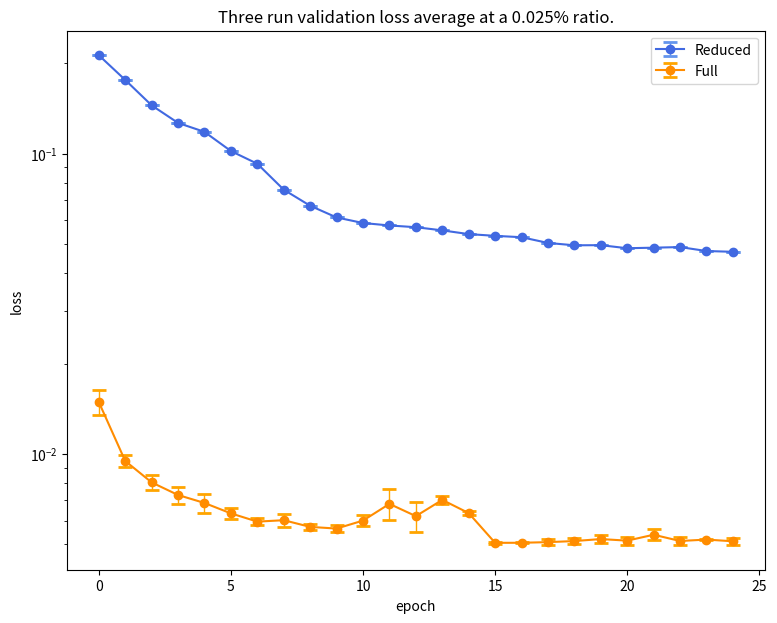
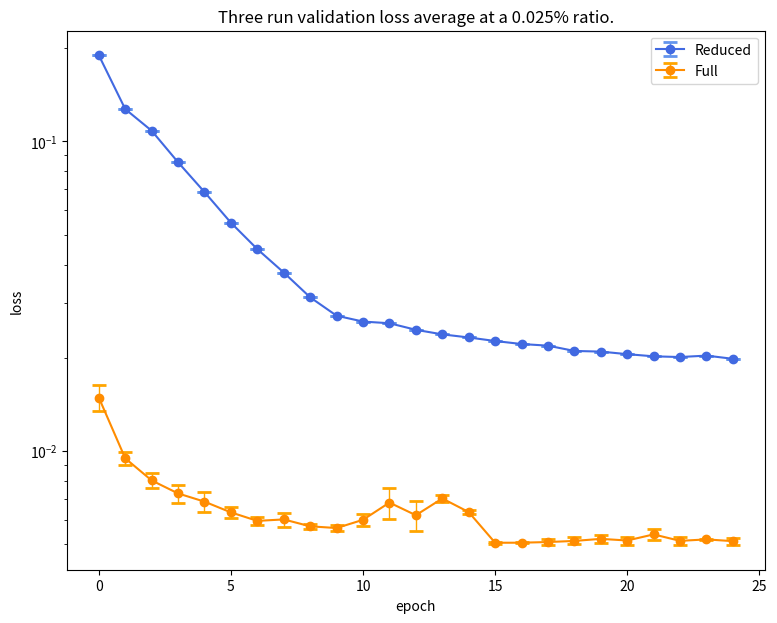
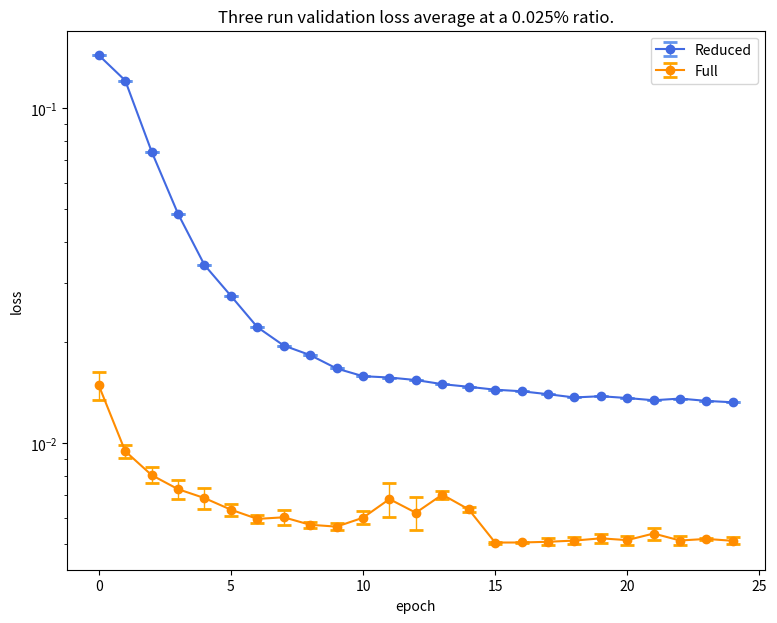
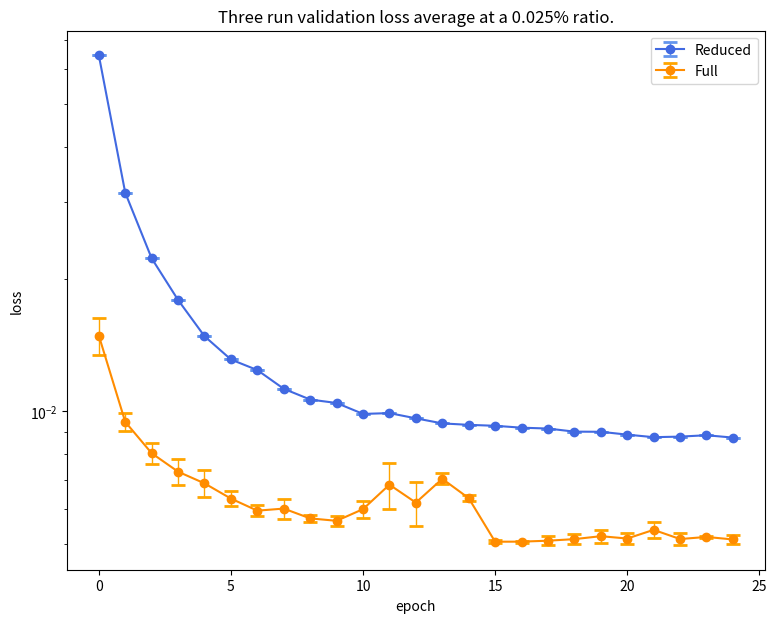
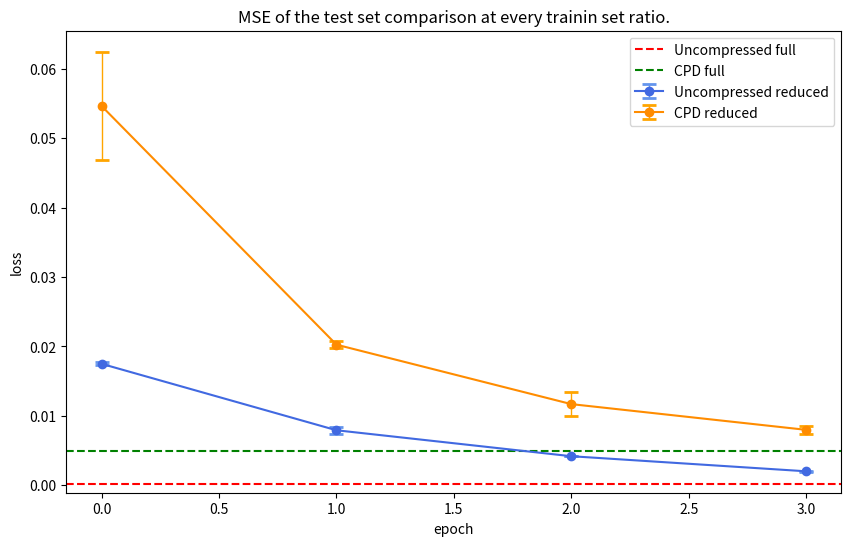
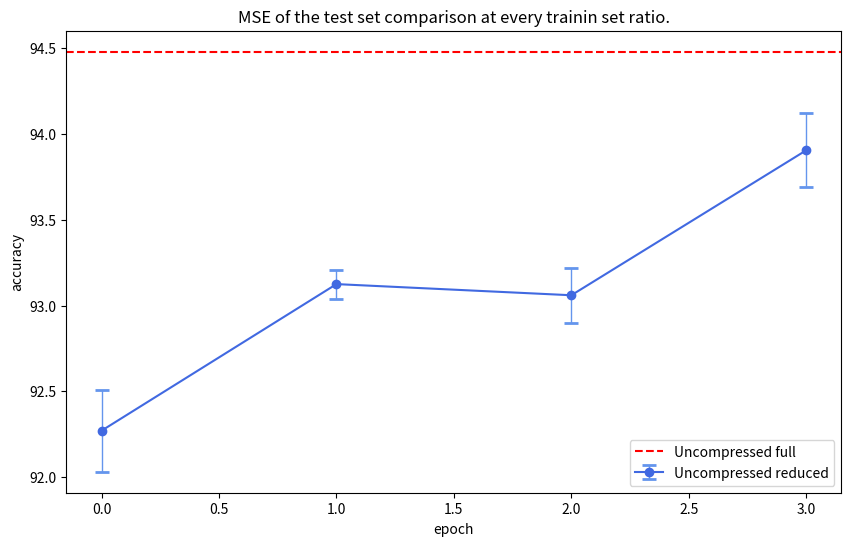
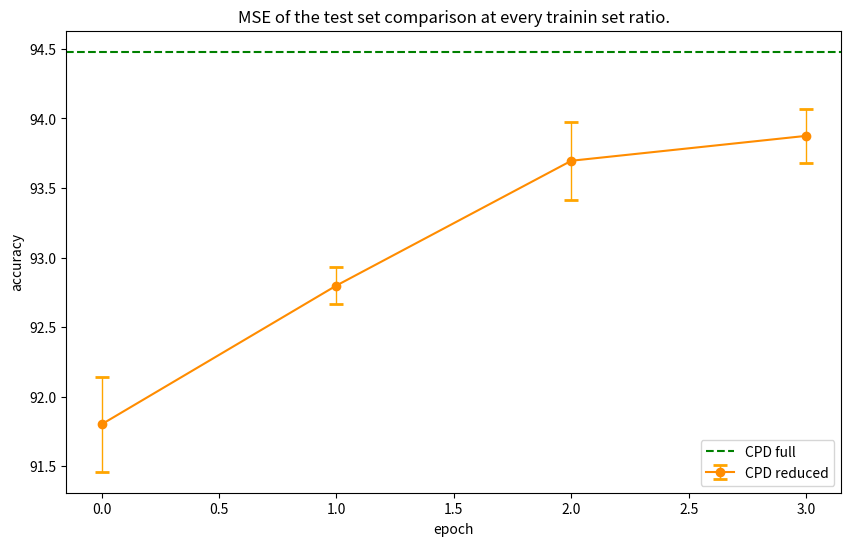

Generate these figures, in order, with matplotlib:
import matplotlib.pyplot as plt
import numpy as np

def plot_compression_cp():
    R = [5, 10, 15, 20, 25]
    num_params = [6290, 11235, 16180, 21125, 26070]
    full_params = 2881921
    a = [full_params/i for i in num_params]
    plt.plot(R, a)
    plt.title('parameter compression ratio per rank (cp)')
    plt.xlabel('ranks')
    plt.ylabel('compression ratios')
    plt.xticks(R)
    plt.show()

def plot_accs_cp():
    R_LIST = [5, 10, 15, 35, 50, 75, 100, 125, 150]#, 25, 35, 50, 75, 100, 125, 150, 200]
    num_params = [45000, 79000, 1.14e5, 1.48e5, 1.82e5, 2.52e5, 3.55e5, 5.28e5, 7.01e5, 8.73e5]
    full_params = 9411649
    accuracies = [94.28, 94.21, 94.35, 94.35, 94.4, 94.4, 94.48, 94.46, 94.45, 94.43]

    c_ratios = [np.round(full_params / i,1) for i in num_params]
    ticks = list(reversed(c_ratios))
    a = np.arange(len(c_ratios))
    fig, ax = plt.subplots(1, 1,figsize=(10,6))
    # ax.figure() 
    ax.plot(a, accuracies, 'o-', label='Accuracies')  
    ax.set_xlabel('Compression ratio')
    ax.set_ylabel('Accuracies')
    ax.tick_params('y')
    ax.set_ylim(93.5, 95.5) 

    ax.axhline(94.48, color='red', linestyle='-', label='uncompressed')
    ax.set_title('Accuracies at various compression ratios')
    # plt.xticks(c_ratios)
    # ax.set_xlim([205, 1])
    ax.set_xticks(a)
    ax.set_xticklabels(c_ratios)

    ax.legend() 
    plt.show()

def plot_compression_tucker():
    R = [5, 10, 15, 20, 25]
    num_params = [8626, 20621, 37566, 54845, 74300]
    full_params = 2881921
    a = [full_params/i for i in num_params]
    plt.plot(R, a)
    plt.title('parameter compression ratio per rank (tucker)')
    plt.xlabel('ranks')
    plt.ylabel('compression ratios')
    plt.xticks(R)
    plt.show()


def plot_accs_tucker():
    R = [15, 20, 25]
    # num_params = [6290, 11235, 16180, 21125, 26070]
    # full_params = 2881921
    accuracies = [0.895795, 0.903269, 0.902985]
    
    # Calculate compression ratios
    # a = [full_params / i for i in num_params]

    
    plt.plot(R, accuracies, 'o-', label='Accuracies')  # 'r-' is for red solid line
    plt.xlabel('rank')
    plt.ylabel('Accuracies')
    plt.tick_params('y')
    plt.ylim(0.85, 1.0)  # Set the range of the accuracy axis
    
    # Add horizontal lines for literature and 250 epochs benchmarks
    # plt.axhline(0.9439, color='gray', linestyle='-', label='Literature (0.9439)')
    plt.axhline(0.896515, color='red', linestyle='-', label='uncompressed')
    plt.title('CP accuracies with 50 MAE epoch and 25 CLASSIFIER epochs')
    plt.xticks(R)
    plt.legend() 
    plt.show()


def classifier_adam_vs_sgd():
    epoch_adam = np.arange(14)
    epoch_sgd = np.arange(20)

    adam_train_loss_list = [
    0.5779353, 0.1946356, 0.1225612, 0.0946694, 0.0799573,
    0.0701714, 0.0627757, 0.0576435, 0.0539650, 0.0498278,
    0.0477157, 0.0439790, 0.0415124, 0.0389845
    ]
    adam_val_loss_list = [
    1.3850335, 1.1258610, 0.9338873, 0.7984684, 0.6788499,
    0.7822869, 0.8170707, 0.8465877, 0.8286164, 0.9640266,
    0.8102707, 0.8555469, 0.8640891, 0.8114818
    ]
    sgd_val_loss_list = [
    1.8872204, 1.6689397, 1.6294034, 1.4174828, 1.3488336,
    1.3591400, 1.3538532, 1.6205519, 1.2042281, 1.1175311,
    1.0546582, 1.0380862, 1.0226835, 1.0744919, 1.0292719,
    1.0530600, 0.9721900, 0.9735496, 1.0213716, 0.9780238
    ]
    sgd_train_loss_list = [
    1.0305209, 0.7625475, 0.6436381, 0.5631530, 0.5000646,
    0.4512779, 0.4124015, 0.3801628, 0.3540864, 0.3323303,
    0.3133786, 0.2974768, 0.2824948, 0.2718632, 0.2639334,
    0.2542969, 0.2463553, 0.2412917, 0.2379314, 0.2346631 
    ]


    plt.plot(epoch_adam, adam_train_loss_list, label='adam train')
    plt.plot(epoch_adam, adam_val_loss_list, label='adam val')
    plt.plot(epoch_sgd, sgd_val_loss_list, label='sgd train')
    plt.plot(epoch_sgd, sgd_train_loss_list, label='sgd val')
    plt.title('sgd vs adam loss')
    plt.xlabel('epoch')
    plt.ylabel('loss')
    plt.legend()
    plt.show()


def plot_mses_cp():
    params_un = 722113
    params_cp = [12114, 21539, 30964, 40389, 49814, 191189]
    # num_params = [6290, 11235, 16180, 21125, 26070]
    # full_params = 2881921
    mses = [0.003701, 0.002618, 0.00215, 0.002287, 0.001866, 0.0015]

    print([np.round(params_un / i, 1) for i in params_cp])
    
    # Calculate compression ratios
    # a = [full_params / i for i in num_params]

    R = [np.round(params_un / i, 1) for i in params_cp]
    plt.plot(R, mses, 'o-', label='MSE')  # 'r-' is for red solid line
    plt.xlabel('compression ratio')
    plt.ylabel('Mean Squared Error')
    plt.tick_params('y')
    plt.xlim(70, 0)
    plt.ylim(0.0000, 0.004)  # Set the range of the accuracy axis
    
    # Add horizontal lines for literature and 250 epochs benchmarks
    # plt.axhline(0.9439, color='gray', linestyle='-', label='Literature (0.9439)')
    plt.axhline(0.000204, color='red', linestyle='-', label='uncompressed')
    plt.title('Mean Squared Error (MSE) CPD at various ranks')
    plt.xticks(R)
    plt.legend() 
    plt.show()


def plot_sgd_loss():
    num_epochs = 30
    epochs = np.arange(1, num_epochs+1)
    loss_un = []
    loss_cp = []

    plt.plot(epochs, loss_un, label='uncompressed')
    plt.plot(epochs, loss_cp, label='cpd')
    plt.title('SGD validation loss uncompressed vs cpd')
    plt.xlabel('epochs')
    plt.ylabel('loss')
    plt.legend()
    plt.show()


def plot_adam_loss():
    num_epochs = 25
    epochs = np.arange(1, num_epochs+1)
    loss_un = [0.0238849, 0.0022764, 0.0016823, 0.0008592, 0.0006434,
    0.0005292, 0.0004069, 0.0004447, 0.0004904, 0.0004808,
    0.0002920, 0.0003081, 0.0003146, 0.0002733, 0.0003427,
    0.0003022, 0.0003125, 0.0005739, 0.0003186, 0.0002659,
    0.0002083, 0.0002131, 0.0002058, 0.0002133, 0.0002020]
    #,
    #0.0002014, 0.0002023, 0.0002001, 0.0002032, 0.0002037]
    loss_cp = [0.0098841, 0.0055452, 0.0048496, 0.0054096, 0.0036840,
    0.0034440, 0.0030900, 0.0030042, 0.0028229, 0.0027689,
    0.0029659, 0.0026524, 0.0025764, 0.0025059, 0.0023866,
    0.0024003, 0.0024250, 0.0023358, 0.0025048, 0.0022827,
    0.0021646, 0.0021549, 0.0021544, 0.0021449, 0.0021587]
    #,
    #0.0021498, 0.0021429, 0.0021406, 0.0021506, 0.0021425]


    plt.figure(figsize=(10,6))
    plt.plot(epochs, loss_un, label='Uncompressed')
    plt.plot(epochs, loss_cp, label='CPD')
    plt.title('Adam validation loss uncompressed vs CPD')
    plt.xlabel('epochs')
    plt.ylabel('loss')
    plt.legend()
    plt.yscale('log')
    plt.show()


def plot_sgd_loss():
    num_epochs = 26
    epochs = np.arange(1, num_epochs+1)
    loss_sgd_un = [
    0.0732750, 0.0407066, 0.0296485, 0.0244884, 0.0216104,
    0.0196357, 0.0182382, 0.0172183, 0.0164245, 0.0157614,
    0.0151992, 0.0147583, 0.0143244, 0.0139463, 0.0136187,
    0.0133186, 0.0130292, 0.0127703, 0.0125228, 0.0122977,
    0.0122899, 0.0122647, 0.0122336, 0.0122135, 0.0122034,
    0.0121941
    ]
    loss_sgd_cp = [
            0.0213847, 0.0170526, 0.0155148, 0.0146263, 0.0139791,
    0.0133995, 0.0129530, 0.0125421, 0.0121045, 0.0117482,
    0.0114239, 0.0111400, 0.0108710, 0.0106306, 0.0104390,
    0.0102340, 0.0100281, 0.0098654, 0.0097105, 0.0095532,
    0.0095301, 0.0095284, 0.0095184, 0.0094924, 0.0094900,
    0.0094835
    ]
    plt.figure(figsize=(10,6))
    plt.plot(epochs, loss_sgd_un, label='Uncompressed')
    plt.plot(epochs, loss_sgd_cp, label='CPD')
    plt.title('SGD validation loss uncompressed vs CPD')
    plt.xlabel('epochs')
    plt.ylabel('loss')
    plt.legend()
    plt.yscale('log')
    plt.show()


def sgd_vs_adam_loss():
    num_epochs = 26
    epochs = np.arange(1, num_epochs+1)
    loss_sgd = [
    0.0732750, 0.0407066, 0.0296485, 0.0244884, 0.0216104,
    0.0196357, 0.0182382, 0.0172183, 0.0164245, 0.0157614,
    0.0151992, 0.0147583, 0.0143244, 0.0139463, 0.0136187,
    0.0133186, 0.0130292, 0.0127703, 0.0125228, 0.0122977,
    0.0122899, 0.0122647, 0.0122336, 0.0122135, 0.0122034,
    0.0121941
    ]
    loss_adam = [0.0238849, 0.0022764, 0.0016823, 0.0008592, 0.0006434,
    0.0005292, 0.0004069, 0.0004447, 0.0004904, 0.0004808,
    0.0002920, 0.0003081, 0.0003146, 0.0002733, 0.0003427,
    0.0003022, 0.0003125, 0.0005739, 0.0003186, 0.0002659,
    0.0002083, 0.0002131, 0.0002058, 0.0002133, 0.0002020,
    0.0002014]

    plt.figure(figsize=(10,6))
    plt.plot(epochs, loss_sgd, label='SGD')
    plt.plot(epochs, loss_adam, label='Adam')
    plt.title('Val loss: Adam vs SGD for uncompressed model')
    plt.xlabel('epochs')
    plt.ylabel('loss')
    plt.legend()
    plt.yscale('log')
    plt.show()


def exp1_val_comp():
    epochs = np.arange(30)
    basic_0 = [
    0.00512783, 0.00209671, 0.00132064, 0.00091725, 0.00072729, 0.00065543,
    0.00057368, 0.00046878, 0.00037255, 0.00038711, 0.00035563, 0.00046265,
    0.00029022, 0.00058916, 0.00034564, 0.0002656, 0.00031416, 0.00026493,
    0.00028163, 0.00023158, 0.00035372, 0.00022482, 0.00024224, 0.00022552,
    0.00021913, 0.00023666, 0.00022781, 0.00022489, 0.0002809, 0.0002232
    ]

    basic_1 = []

    unet_32 = [0.004156285646246818, 0.0011023353717064684, 0.0005688073118387171, 0.00039244417829877303, 0.0003974154963578794, 0.0003106951404252221, 0.0001887080951234638, 0.0001250536223704187, 0.00010165926017006884, 0.00013504751243713584, 0.00016782218489477417, 5.959230861464557e-05, 4.919814457997249e-05, 4.739524798115094e-05, 3.952207328018022e-05, 3.551188717333155e-05, 3.441599291555243e-05, 3.391985900831505e-05, 3.195004268699522e-05, 2.720479878681701e-05, 2.8916369627726344e-05, 2.5724034812010238e-05, 2.907274663761749e-05, 2.7934885213083696e-05, 2.5316606748611047e-05, 2.8219989855343788e-05, 2.863914043328831e-05, 3.188875519379306e-05, 2.7872578284595303e-05, 3.0021356200809702e-05

] # 0 was best run

    resnet = [
   0.00675587815199253, 0.004965792203408984, 0.003818188959516905, 0.00332340417598214, 0.002891929206288005, 0.002608530540418482, 0.0025173607808210287, 0.00244503775936831, 0.002238601520662448, 0.0021661529647990377, 0.002048674023120323, 0.0020881279712887456, 0.0019966290931421283, 0.00218796230399786, 0.002435368978105751, 0.0018272909009921876, 0.0018388296560746839, 0.0018340871406580784, 0.0018057202346360185, 0.0018630775735928033, 0.001792644666969602, 0.001818668024655683, 0.0017889776437224783, 0.0018053944919539438, 0.0018314204989765214, 0.0017961857249936743, 0.0017951631499176241, 0.0017857773775950775, 0.0017899234994176252, 0.0018999536194567372

    ]

    convnext = [
            0.4180935, 0.1561054, 0.0555688, 0.0301291, 0.0268757, 0.0267306, 0.0267293,
            0.0267294, 0.0267293, 0.0267293, 0.0267293, 0.0267293, 0.0267295, 0.0267293,
            0.0267293, 0.0267295, 0.0267301, 0.0267293, 0.0267294, 0.0267298, 0.0267294,
            0.0267294, 0.0267297, 0.0267293, 0.0267295, 0.0267294, 0.0267295, 0.0267293,
            0.0267295, 0.0267295
    ]

    

    plt.figure(figsize=(10,6))
    plt.plot(epochs, basic_0, label='Basic')
    plt.plot(epochs, resnet, label='ResNet')
    plt.plot(epochs, convnext, label='ConvNeXt v2')
    plt.plot(epochs, unet_32, label='U-Net')
    plt.title('Validation loss comparison for best run of all models')
    plt.xlabel('epoch')
    plt.ylabel('loss')
    plt.yscale('log')
    plt.legend()
    plt.show()


def train_val_loss(model_name):
    epochs = np.arange(1, 31)
    train_basic = [
    0.02709269, 0.00314659, 0.00157946, 0.00105682, 0.00078327, 0.00063264,
    0.0005262, 0.00045044, 0.00039496, 0.00035943, 0.00037506, 0.00031428,
    0.00030529, 0.00062851, 0.00037853, 0.00026943, 0.000253, 0.00024419,
    0.00023609, 0.00023052, 0.00022686, 0.00022452, 0.00022153, 0.00022049,
    0.00021856, 0.0002181, 0.00021759, 0.00021622, 0.00021523, 0.00021592
    ]


    val_basic = [
    0.00512783, 0.00209671, 0.00132064, 0.00091725, 0.00072729, 0.00065543,
    0.00057368, 0.00046878, 0.00037255, 0.00038711, 0.00035563, 0.00046265,
    0.00029022, 0.00058916, 0.00034564, 0.0002656, 0.00031416, 0.00026493,
    0.00028163, 0.00023158, 0.00035372, 0.00022482, 0.00024224, 0.00022552,
    0.00021913, 0.00023666, 0.00022781, 0.00022489, 0.0002809, 0.0002232
    ]

    train_unet = [
    3.14014199e-02, 1.87287486e-03, 7.04336727e-04, 3.87587307e-04,
    2.53360916e-04, 1.87811141e-04, 1.40537571e-04, 1.14069346e-04,
    8.69331761e-05, 7.10594819e-05, 5.90466023e-05, 7.00930675e-05,
    4.60824481e-05, 4.05830999e-05, 4.72378914e-05, 3.45549996e-05,
    3.28929212e-05, 3.10949877e-05, 2.94418844e-05, 2.82804832e-05,
    2.74157331e-05, 2.67397827e-05, 2.64615129e-05, 2.59655827e-05,
    2.58788641e-05, 2.56806733e-05, 2.57661188e-05, 2.57448276e-05,
    2.58831691e-05, 2.58478541e-05
    ]

    val_unet = [
    4.15628565e-03, 1.10233537e-03, 5.68807312e-04, 3.92444178e-04,
    3.97415496e-04, 3.10695140e-04, 1.88708095e-04, 1.25053622e-04,
    1.01659260e-04, 1.35047512e-04, 1.67822185e-04, 5.95923086e-05,
    4.91981446e-05, 4.73952480e-05, 3.95220733e-05, 3.55118872e-05,
    3.44159929e-05, 3.39198590e-05, 3.19500427e-05, 2.72047988e-05,
    2.89163696e-05, 2.57240348e-05, 2.90727466e-05, 2.79348852e-05,
    2.53166067e-05, 2.82199899e-05, 2.86391404e-05, 3.18887552e-05,
    2.78725783e-05, 3.00213562e-05
    ]   


    train_resnet = [
    0.01196004, 0.00552999, 0.0042077, 0.00343985, 0.00297129, 0.00266368,
    0.00246643, 0.00231471, 0.00221478, 0.00212954, 0.00207497, 0.00201621,
    0.00198097, 0.00195212, 0.00192639, 0.00180378, 0.00179105, 0.00178616,
    0.00177907, 0.00177532, 0.00177429, 0.00176925, 0.00176864, 0.00176502,
    0.00176419, 0.0017576, 0.00175694, 0.00175171, 0.00174975, 0.00174783
    ]

    val_resnet = [
    0.00675588, 0.00496579, 0.00381819, 0.0033234, 0.00289193, 0.00260853,
    0.00251736, 0.00244504, 0.0022386, 0.00216615, 0.00204867, 0.00208813,
    0.00199663, 0.00218796, 0.00243537, 0.00182729, 0.00183883, 0.00183409,
    0.00180572, 0.00186308, 0.00179264, 0.00181867, 0.00178898, 0.00180539,
    0.00183142, 0.00179619, 0.00179516, 0.00178578, 0.00178992, 0.00189995
    ]




    plt.figure(figsize=(10,6))
    plt.plot(epochs, train_basic, label='training')
    plt.plot(epochs, val_basic, label='validation')
    plt.title(f'Training and validation loss {model_name} model')
    plt.xlabel('epoch')
    plt.ylabel('loss')
    plt.legend()
    plt.yscale('log')
    # plt.ylim([0.0001, 0.0005])
    plt.show()



def data_eff():
    epochs = np.arange(1, 31)
    run_R0_0 = [
    0.004137262559429386, 0.0038136257145951072, 0.003543536826990444, 0.0038259328171074626, 0.003372363966726124, 0.003393937373672259, 
    0.003445783453928219, 0.0033641385880688905, 0.0037074117580465915, 0.00370418559323562, 0.00410377759154963, 0.003555135775216017, 0.0032587195599897006,
    0.0036983542139690205, 0.003268519899373595, 0.002933192032067522, 0.002959659284607026, 0.0029147590594997184, 0.0029394590479258024, 0.0029148046258759977,
    0.002939442188843911, 0.002922360733618379, 0.002950174493217029, 0.002899121926776655, 0.0029350224408822437
    ]

    run_R0_1 = [
    0.005489248244528489, 0.003916853509065439, 0.0035057602114687498, 0.0034095164097165155, 0.003441763922768795, 0.0032528722645119228, 0.003503281920145371,
    0.003424616384774742, 0.0032211406787518958, 0.0034376862799329827, 0.003255963565325459, 0.003267379638285131, 0.0033781734132561055, 0.003243399604475137,
    0.0033482897709110537, 0.002889171375360724, 0.0028801012528111196, 0.0028696985379180577,
    0.002894563803392773, 0.002874590086509034, 0.0028664879682200337, 0.0028825714683728787, 0.00290047081111616, 0.0029379730251237446, 0.002956182456113899
    ]
    run_R0_2 = [
    0.0041441620600106525, 0.0037233973799980493, 0.003489396133811157, 0.0032444875857106123,
    0.003477010707994673, 0.00331472090039488, 0.0033214611490424784, 0.003445833303409409, 
    0.0035353455016520485, 0.003202794829442174, 0.0031939754466942705, 0.003487489446653516,
    0.0032626820435375454, 0.0033473444699764657, 0.0031415586992124232, 0.002851114628048785,
    0.002859180361794799, 0.002867135126222772, 0.002835718302937833, 0.0029048963589154747,
    0.0028729950091711328, 0.002829648222946712, 0.0029002511096012148, 0.0028346608507530333, 0.0029374231061936183
    ]

    run_R100_0 = [
    0.01923076676921085, 0.026387882327254402, 0.019252361739121402, 0.020342455713206323, 
    0.01586560586725562, 0.014883634382247516, 0.021851661857161923, 0.01825464936766795, 
    0.023862374399908605, 0.030894918121851675, 0.01962140549495428, 0.014937997476165657, 
    0.020959090903390903, 0.02372854583640756, 0.01734931535042424, 0.008741745248296441, 
    0.0075453660654188435, 0.009529207074070026, 0.00669245406057178, 0.007701430363786624,
    0.008943201647905071, 0.0070868904376563385, 0.011300170301063412, 0.0075248100593829645,
    0.010000916133215522
    ]

    run_R100_1 = [
    0.009298980044193491, 0.01928824852861247, 0.021560975216224822, 0.020197363282706174, 0.12387995615164374, 0.02271329326825744,
    0.022022175982571803, 0.01573165975881487, 0.022750516297694787, 0.0224779840614831, 0.023941019415696596, 0.016484165788216026,
    0.014092733400461598, 0.02978495865571172, 0.020982854245087123, 0.00935835122602717, 0.006595593709000179, 0.007545868059275699,
    0.007691927522084065, 0.008470700124052119, 0.007262634600661514, 0.012920210123620154, 0.008687678788280718, 0.009433737639947499, 0.006596483771290628
    ]
    run_R100_2 = [
    0.015921384056006647, 0.01615084069756191, 0.0264159898976788, 0.02251272517379528, 0.021359655657499452, 0.021624271102206428,
    0.02198859969122478, 0.023662443962494614, 0.01613258059740454, 0.029895166316588142, 0.021108276873400285, 0.023184265998863095,
   0.03124006499304609, 0.02633834872448246, 0.08589971408535028, 0.01286219866887331, 0.007154255382185033,
    0.00682363496943235, 0.010768608442514937, 0.008509410945583546, 0.008724379952037778, 0.01070842174370859, 0.011139454737551274, 0.014062766926375654, 0.008573575751655165
    ]

    run_R0_0 = np.array(run_R0_0)
    run_R0_1 = np.array(run_R0_1)
    run_R0_2 = np.array(run_R0_2)
    
    stacked_arrays_R0 = np.vstack((run_R0_0, run_R0_1, run_R0_2))
    
    mean_values_R0 = np.mean(stacked_arrays_R0, axis=0)
    std_devs_R0 = np.std(stacked_arrays_R0, axis=0)

    run_R100_0 = np.array(run_R100_0)
    run_R100_1 = np.array(run_R100_1)
    run_R100_2 = np.array(run_R100_2)
    
    stacked_arrays_R100 = np.vstack((run_R100_0, run_R100_1, run_R100_2))
    
    mean_values_R100 = np.mean(stacked_arrays_R100, axis=0)
    std_devs_R100 = np.std(stacked_arrays_R100, axis=0)

    # x_values_R0 = range(len(mean_values_R0))
    
    # # Plot the mean values
    # plt.plot(x_values_R0, mean_values_R0, label='Mean', color='blue')
    
    # # Plot the area representing the standard deviation
    # plt.fill_between(x_x_values_R0values, mean_values - std_devs, mean_values + std_devs, color='blue', alpha=0.2, label='Standard Deviation')

    plt.figure(figsize=(10,6))
    plt.errorbar(range(len(mean_values_R0)), mean_values_R0, yerr=std_devs_R0, fmt='-o', capsize=5, capthick=2, elinewidth=1, color='royalblue', ecolor='cornflowerblue', label='Uncompressed')
    plt.errorbar(range(len(mean_values_R100)), mean_values_R100, yerr=std_devs_R100, fmt='-o', capsize=5, capthick=2, elinewidth=1, color='darkorange', ecolor='orange', label="CPD")
    plt.title(f'Three run average at 0.025 reduction for uncompressed and cp-decomposed')
    plt.xlabel('epoch')
    plt.ylabel('loss')
    plt.legend()
    plt.yscale('log')
    # plt.ylim([0.0001, 0.0005])
    plt.show()


def convergence():
    epochs = np.arange(1, 26)
    run_R0_0 = [
    0.00568682892869098, 0.003156195423994627, 0.0019783330450622847, 0.0014890679639215545, 0.001294519365585456, 0.001144713877053519, 0.0008847500161281614, 0.0008677287036572386,
    0.0007147317430209918, 0.0017368846477210105, 0.0006364619836890241, 0.0005407902845198976, 0.0005865713129967894, 0.0006731584076886631,
    0.0007867729927899033, 0.00028481690823983454, 0.00040101706261740913, 0.00031201495916361827, 0.00032992340135574864, 0.00034481598734463536, 0.00035625646570590537,
      0.0003782633927849481, 0.0003192314296169258, 0.00039682578611072947, 0.00033361653488528256
    ]

    run_R0_1 = [
    0.0010643245959032187, 0.0007732050064558245, 0.0006931129498672565, 0.0006028513231468185, 0.0009707393111004073,
    0.0006467825859377582, 0.0005237747864581364, 0.000576872752910327, 0.0006050071602806621, 0.0006306977613825313,
    0.000601611437538518, 0.0005188365237583099, 0.000649572895669547, 0.0008670711010350269, 0.0006527989650822627,
    0.00038505979096335085, 0.0004225691123148251, 0.0004084950409505369, 0.0003957986758510924, 0.0004210324189054409,
    0.0004526794860442713, 0.00040876084269432804, 0.00035698534639709247, 0.0003960802946175084, 0.0003904624793525356

    ]
    run_R0_2 = [
    0.0006865262067616071, 0.000518895809065366, 0.000597355570214255, 0.0004877424419790836, 0.0005835836487812418,
    0.000576138093236653, 0.0005102645884031542, 0.0006450185310273883, 0.0004918874744147678, 0.0005327954008272065,
    0.0006381143184785369, 0.0005489152338700015, 0.00100478767390921, 0.0005150665459810724, 0.0006083759584364549,
    0.0003460103799744817, 0.00036163387059188215, 0.0003956066555965259, 0.0003640205708570467, 0.00040011476001972426,
    0.0003758521011992966, 0.0003639589282641353, 0.00039059573994484426, 0.0003401460726797782, 0.0003510585391403207

    ]

    run_R100_0 = [
    0.01630191720898658, 0.009912065556221055, 0.008479436013952082, 0.007783000567251593, 0.007352829466313699, 0.006590318989954113,
    0.00611814036843208, 0.006329014875831784, 0.005829324746339616, 0.005781011720225429, 0.0062598770028892605, 0.006013920801369563,
    0.005504401458085147, 0.0072291982843924385, 0.006459119500207431, 0.005090824268808907, 0.005082351501586941, 0.0049652897222670555,
    0.004993230013097503, 0.005035567195722726, 0.004988922181537547, 0.005603838191451836, 0.004968194988819455, 0.005214978867651268, 0.004990574012984347
    ]

    run_R100_1 = [
    0.0134640,
    0.0090321,
    0.0075955,
    0.0068110,
    0.0063761,
    0.0060866,
    0.0057820,
    0.0057011,
    0.0055994,
    0.0055025,
    0.0057354,
    0.0076205,
    0.0069071,
    0.0068299,
    0.0062460,
    0.0050240,
    0.0050361,
    0.0052032,
    0.0052591,
    0.0053761,
    0.0052960,
    0.0051585,
    0.0052893,
    0.0051556,
    0.005221
    ]
    run_R100_2 = [
    0.013483163818922934, 0.009034644240855825, 0.007521951656320445, 0.006928217221875394, 0.006231341310888843, 0.006114583543981772,
    0.00574439396759312, 0.0055601347520652525, 0.005798535073846718, 0.0055416925621471535, 0.007402421087967899, 0.005952374283445763, 0.006600398753378723,
    0.0068001843479086705, 0.006340751044338536, 0.005065614566902384, 0.00486399092039453, 0.0054623800077468355, 0.004849548902566116,
     0.004939754958268729, 0.004943910867295151, 0.005104200388523309, 0.0054492511452865185, 0.005135215495152364, 0.00515666596644155
    ]

    run_R0_0 = np.array(run_R0_0)
    run_R0_1 = np.array(run_R0_1)
    run_R0_2 = np.array(run_R0_2)
    
    stacked_arrays_R0 = np.vstack((run_R0_0, run_R0_1, run_R0_2))
    
    mean_values_R0 = np.mean(stacked_arrays_R0, axis=0)
    std_devs_R0 = np.std(stacked_arrays_R0, axis=0)

    run_R100_0 = np.array(run_R100_0)
    run_R100_1 = np.array(run_R100_1)
    run_R100_2 = np.array(run_R100_2)
    
    stacked_arrays_R100 = np.vstack((run_R100_0, run_R100_1, run_R100_2))
    
    mean_values_R100 = np.mean(stacked_arrays_R100, axis=0)
    std_devs_R100 = np.std(stacked_arrays_R100, axis=0)

    # x_values_R0 = range(len(mean_values_R0))
    
    # # Plot the mean values
    # plt.plot(x_values_R0, mean_values_R0, label='Mean', color='blue')
    
    # # Plot the area representing the standard deviation
    # plt.fill_between(x_x_values_R0values, mean_values - std_devs, mean_values + std_devs, color='blue', alpha=0.2, label='Standard Deviation')

    plt.figure(figsize=(10,6))
    plt.errorbar(range(len(mean_values_R0)), mean_values_R0, yerr=std_devs_R0, fmt='-o', capsize=5, capthick=2, elinewidth=1, color='royalblue', ecolor='cornflowerblue', label='Uncompressed')
    plt.errorbar(range(len(mean_values_R100)), mean_values_R100, yerr=std_devs_R100, fmt='-o', capsize=5, capthick=2, elinewidth=1, color='royalblue', ecolor='cornflowerblue', label='CPD')
    plt.title(f'Three run validation loss average for the CPD model.')
    plt.xlabel('epoch')
    plt.ylabel('loss')
    plt.legend()
    # plt.yscale('log')
    # plt.ylim([0.0001, 0.0005])
    plt.show()


def MSE_conv():
    epochs = np.arange(1, 26)
    mses_1 = [
    0.013427,
    0.009016,
    0.007525,
    0.006782,
    0.00633,
    0.00604,
    0.006236,
    0.006208,
    0.006436,
    0.005603,
    0.006192,
    0.007921,
    0.006378,
    0.00651,
    0.007108,
    0.00503,
    0.004851,
    0.005164,
    0.005063,
    0.004986,
    0.005137,
    0.005431,
    0.005188,
    0.005,
    0.005357
    ]

    mses_2 = [
    0.013407,
    0.00898,
    0.007557,
    0.006777,
    0.006341,
    0.006061,
    0.005759,
    0.005672,
    0.005574,
    0.005479,
    0.005723,
    0.007591,
    0.006877,
    0.006805,
    0.006221,
    0.005003,
    0.005015,
    0.005173,
    0.00523,
    0.005349,
    0.005268,
    0.005134,
    0.005267,
    0.005128,
    0.005221

    ]


    mses_1 = np.array(mses_1)
    mses_2 = np.array(mses_2)
    
    stacked_arrays = np.vstack((mses_1, mses_2))
    
    mean_values_R0 = np.mean(stacked_arrays, axis=0)
    std_devs_R0 = np.std(stacked_arrays, axis=0)

    plt.figure(figsize=(10,6))
    plt.errorbar(range(len(mean_values_R0)), mean_values_R0, yerr=std_devs_R0, fmt='-o', capsize=5, capthick=2, elinewidth=1, color='royalblue', ecolor='cornflowerblue', label='Uncompressed')
    plt.title(f'MSE of the test set for saved model at each epoch for a 25 epoch run.')
    plt.xlabel('epoch')
    plt.ylabel('loss')
    plt.legend()
    # plt.yscale('log')
    # plt.ylim([0.0001, 0.0005])
    plt.show()

def data_eff_0025_un():
    epochs = np.arange(1, 26)
    run_R0_0 = [
0.18585793078626328, 0.10652055422586587, 0.07844931489612442, 0.06588304615036633, 0.04962959465970338, 0.041235051906273947, 0.035971795119257494, 0.032904287283621575, 0.027644402219616622, 0.03646529876051285, 0.026593535183597597, 0.023458556970322363, 0.021464776830736707, 0.021246233763492918, 0.020683614822673828, 0.020695415020330194, 0.019879103756630847, 0.019188571080727752, 0.01817287570695087, 0.018040985170809182, 0.0177487940204369, 0.017816194867322683, 0.01755490651336851, 0.017151290016477767, 0.017217007776683155    ]

    run_R0_1 = [
0.17483145060504063, 0.09708518830531095, 0.07157399551580276, 0.058752242733815546, 0.04994264087858605, 0.04149998025453299, 0.035702222574378106, 0.03166551173220646, 0.0279148370490013, 0.028894325606810715, 0.023911526342904624, 0.023021903715243718, 0.022473885711404, 0.022123970878197882, 0.02113316931116687, 0.02040967849570966, 0.020058580100778052, 0.019676390089870804, 0.01913906030220324, 0.018748983890673327, 0.018116129952850293, 0.018001386988924412, 0.018059848661103047, 0.018095386108262355, 0.017639519524492605
    ]

    run_full_0 = [
0.00568682892869098, 0.003156195423994627, 0.0019783330450622847, 0.0014890679639215545, 0.001294519365585456, 0.001144713877053519, 0.0008847500161281614, 0.0008677287036572386, 0.0007147317430209918, 0.0017368846477210105, 0.0006364619836890241, 0.0005407902845198976, 0.0005865713129967894, 0.0006731584076886631, 0.0007867729927899033, 0.00028481690823983454, 0.00040101706261740913, 0.00031201495916361827, 0.00032992340135574864, 0.00034481598734463536, 0.00035625646570590537, 0.0003782633927849481, 0.0003192314296169258, 0.00039682578611072947, 0.00033361653488528256

    ]

    run_full_1 = [

    ]

    run_R0_0 = np.array(run_R0_0)
    run_R0_1 = np.array(run_R0_1)
    
    stacked_arrays_R0 = np.vstack(( run_R0_0, run_R0_0))
    
    mean_values_R0 = np.mean(stacked_arrays_R0, axis=0)
    std_devs_R0 = np.std(stacked_arrays_R0, axis=0)

    run_full_0 = np.array(run_full_0)
    run_full_1 = np.array(run_full_1)
    
    stacked_arrays_full = np.vstack((run_full_0, run_full_1))
    
    mean_values_full = np.mean(stacked_arrays_full, axis=0)
    std_devs_full = np.std(stacked_arrays_full, axis=0)

    plt.figure(figsize=(9,7))
    plt.errorbar(range(len(mean_values_R0)), mean_values_R0, yerr=std_devs_R0, fmt='-o', capsize=5, capthick=2, elinewidth=1, color='royalblue', ecolor='cornflowerblue', label='Uncompressed')
    plt.errorbar(range(len(mean_values_full)), mean_values_full, yerr=std_devs_full, fmt='-o', capsize=5, capthick=2, elinewidth=1, color='darkorange', ecolor='orange', label='CPD')
    plt.title(f'Three run validation loss average at a 0.025% ratio.')
    plt.xlabel('epoch')
    plt.ylabel('loss')
    plt.legend()
    plt.yscale('log')
    # plt.ylim([0.0001, 0.0005])
    plt.show()



def data_eff_005_un():
    epochs = np.arange(1, 26)
    run_R0_0 = [
0.12212805047133017, 0.06596265055722177, 0.04532163212319172, 0.0329821959245681, 0.022632523364727597, 0.020640315635120757, 0.01671506531888668, 0.01275812768211954, 0.011518084104451294, 0.010185760203422812, 0.009581978332922984, 0.00926615006955778, 0.008906169962963622, 0.008746837111396219, 0.008598542195181066, 0.008566361452236491, 0.008193161286048928, 0.008047881981913878, 0.007886174465784034, 0.00786796494298141, 0.00754580862099501, 0.007440753591430092, 0.007432936501723668, 0.007356523714180619, 0.007361397307707314
    ]
    run_R0_1 = [
0.09398649485201846, 0.08880237395830272, 0.05284576256908186, 0.032159729117770076, 0.038055994747889475, 0.026810169818892324, 0.018250090319246844, 0.01553564014405958, 0.013314778522619452, 0.014097757320315537, 0.011306691940483596, 0.01086446216508049, 0.010792037470165548, 0.010210592402283244, 0.009985664520795967, 0.009674006693633221, 0.009541348984542772, 0.009225421945629947, 0.008993951040951905, 0.008776255771967136, 0.008566924096887639, 0.00858568600735873, 0.008690850505392755, 0.008364766071944139, 0.008372936439184235
    ]

    run_full_0 = [
        
    ]

    run_full_1 = [
    ]

    run_R0_0 = np.array(run_R0_0)
    run_R0_1 = np.array(run_R0_1)
    
    stacked_arrays_R0 = np.vstack(( run_R0_0, run_R0_0))
    
    mean_values_R0 = np.mean(stacked_arrays_R0, axis=0)
    std_devs_R0 = np.std(stacked_arrays_R0, axis=0)

    run_full_0 = np.array(run_full_0)
    run_full_1 = np.array(run_full_1)
    
    stacked_arrays_full = np.vstack((run_full_0, run_full_1))
    
    mean_values_full = np.mean(stacked_arrays_full, axis=0)
    std_devs_full = np.std(stacked_arrays_full, axis=0)


    plt.figure(figsize=(9,7))
    plt.errorbar(range(len(mean_values_R0)), mean_values_R0, yerr=std_devs_R0, fmt='-o', capsize=5, capthick=2, elinewidth=1, color='royalblue', ecolor='cornflowerblue', label='Uncompressed')
    plt.errorbar(range(len(mean_values_full)), mean_values_full, yerr=std_devs_full, fmt='-o', capsize=5, capthick=2, elinewidth=1, color='darkorange', ecolor='orange', label='CPD')    
    plt.title(f'Three run validation loss average at a 0.025% ratio.')
    plt.xlabel('epoch')
    plt.ylabel('loss')
    plt.legend()
    plt.yscale('log')
    # plt.ylim([0.0001, 0.0005])
    plt.show()


def data_eff_01_un():
    epochs = np.arange(1, 26)
    run_R0_0 = [
0.04707723381132482, 0.025145185358070612, 0.016216791536661838, 0.018558013935440276, 0.011365132486141087, 0.008429608006736462, 0.008731366433386463, 0.007247533302462065, 0.006411573577562297, 0.006021304605068968, 0.005381491346218322, 0.0053582562598813045, 0.005236253810649127, 0.0051879926624527305, 0.00501588810711476, 0.004893412520846009, 0.0048180504913306645, 0.004663182266952903, 0.004676631597909262, 0.0044193372289695575, 0.004344737811883698, 0.0043196818933834156, 0.004316926937260826, 0.004228633666705431, 0.004245956242379001    ]

    run_R0_1 = [
0.05860566535858044, 0.048053953428393595, 0.02890451558051211, 0.013735273400889984, 0.01555313701743197, 0.008778233925984336, 0.007866253738588841, 0.007119727745346139, 0.0065227548791723985, 0.00609981893795361, 0.005453560820703743, 0.005388066791699978, 0.005212024286922283, 0.005195181919808816, 0.004973293053228516, 0.004955823826726026, 0.004770324524594991, 0.004584594224361213, 0.004640091507474033, 0.004371389637429021, 0.004461514058347763, 0.004291501559108564, 0.004400568760301266, 0.004336093463188624, 0.004244486005172817    ]

    run_full_0 = [

    ]

    run_full_1 = [
    ]

    run_R0_0 = np.array(run_R0_0)
    run_R0_1 = np.array(run_R0_1)
    
    stacked_arrays_R0 = np.vstack(( run_R0_0, run_R0_0))
    
    mean_values_R0 = np.mean(stacked_arrays_R0, axis=0)
    std_devs_R0 = np.std(stacked_arrays_R0, axis=0)

    run_full_0 = np.array(run_full_0)
    run_full_1 = np.array(run_full_1)
    
    stacked_arrays_full = np.vstack((run_full_0, run_full_1))
    
    mean_values_full = np.mean(stacked_arrays_full, axis=0)
    std_devs_full = np.std(stacked_arrays_full, axis=0)
    
    plt.figure(figsize=(9,7))
    plt.errorbar(range(len(mean_values_R0)), mean_values_R0, yerr=std_devs_R0, fmt='-o', capsize=5, capthick=2, elinewidth=1, color='royalblue', ecolor='cornflowerblue', label='Uncompressed')
    plt.errorbar(range(len(mean_values_full)), mean_values_full, yerr=std_devs_full, fmt='-o', capsize=5, capthick=2, elinewidth=1, color='darkorange', ecolor='orange', label='CPD')  
    plt.title(f'Three run validation loss average at a 0.025% ratio.')
    plt.xlabel('epoch')
    plt.ylabel('loss')
    plt.legend()
    plt.yscale('log')
    # plt.ylim([0.0001, 0.0005])
    plt.show()


def data_eff_02_un():
    epochs = np.arange(1, 26)
    run_R0_0 = [
0.021793207666649782, 0.016384371348938723, 0.007687827909235827, 0.006224550467080277, 0.005200445080300231, 0.005509571533247898, 0.004105175818070296, 0.003764936309898991, 0.0032944145490311065, 0.003003228075797745, 0.0027114478189109014, 0.002692538071942958, 0.002554776356006065, 0.0025054682220010615, 0.0025083372051214452, 0.0023990850897415675, 0.0023091008405736087, 0.002225579845143623, 0.0021857290261607723, 0.0021351404221429692, 0.002002666684225825, 0.0019828499661958257, 0.001978054419049725, 0.0019708491301510555, 0.0019511260760973366
    ]

    run_R0_1 = [
0.036094355168799545, 0.013648859774997616, 0.009172379569378853, 0.006999212834258072, 0.0059963429216937925, 0.005728697186309635, 0.004684109366450077, 0.004638467811681965, 0.0036114467825587217, 0.003368016708254598, 0.003087977225768284, 0.002894988990637334, 0.0028023988022624143, 0.002738891543659399, 0.0026721665453688886, 0.0025385774692291774, 0.0026455338086505114, 0.0024142528210394183, 0.0023308720169388773, 0.0024142838449557635, 0.0021511309539482895, 0.002147344094744468, 0.002129772408797385, 0.0021118619687569037, 0.0020750221243086625

    ]

    run_full_0 = [

    ]

    run_full_1 = [
    ]

    run_R0_0 = np.array(run_R0_0)
    run_R0_1 = np.array(run_R0_1)
    
    stacked_arrays_R0 = np.vstack(( run_R0_0, run_R0_0))
    
    mean_values_R0 = np.mean(stacked_arrays_R0, axis=0)
    std_devs_R0 = np.std(stacked_arrays_R0, axis=0)

    run_full_0 = np.array(run_full_0)
    run_full_1 = np.array(run_full_1)
    
    stacked_arrays_full = np.vstack((run_full_0, run_full_1))
    
    mean_values_full = np.mean(stacked_arrays_full, axis=0)
    std_devs_full = np.std(stacked_arrays_full, axis=0)


    plt.figure(figsize=(9,7))
    plt.errorbar(range(len(mean_values_R0)), mean_values_R0, yerr=std_devs_R0, fmt='-o', capsize=5, capthick=2, elinewidth=1, color='royalblue', ecolor='cornflowerblue', label='Uncompressed')
    plt.errorbar(range(len(mean_values_full)), mean_values_full, yerr=std_devs_full, fmt='-o', capsize=5, capthick=2, elinewidth=1, color='darkorange', ecolor='orange', label='CPD')   
    plt.title(f'Three run validation loss average at a 0.025% ratio.')
    plt.xlabel('epoch')
    plt.ylabel('loss')
    plt.legend()
    plt.yscale('log')
    # plt.ylim([0.0001, 0.0005])
    plt.show()


def data_eff_0025_cp():
    epochs = np.arange(1, 26)
    run_R0_0 = [
0.21260079158677384, 0.17589802426424728, 0.14475460695621453, 0.1265029964319903, 0.11811670842077943, 0.1019776950935475, 0.09249873926085708, 0.07581994963174278, 0.06702909184940568, 0.06128646457567702, 0.05872883401240015, 0.057631942694254666, 0.056873477123681654, 0.05550550383375988, 0.053942634020830306, 0.0532254001439061, 0.0526720672117667, 0.0504055305254793, 0.04950313443169561, 0.049550420298859144, 0.048401854892823656, 0.04860859642146363, 0.048834115475129974, 0.04737852363639793, 0.04709687339278416
    ]
    run_R0_1 = [
0.2217566000681931, 0.1750154065307119, 0.1560437625251484, 0.1356442055816623, 0.13138519961960862, 0.12306541533635805, 0.11186794344737838, 0.10313221565349855, 0.09133036927138292, 0.08293590952558876, 0.08019992531108558, 0.07687376827828783, 0.0768788489782783, 0.07340650307262726, 0.07215598439290023, 0.0717783824700958, 0.06838596052494374, 0.06696601785444967, 0.06551583588940063, 0.06335525840883854, 0.06324455822158796, 0.06344373716288933, 0.06306835285738549, 0.062209383259247776, 0.06277305464115049
    ]

    run_full_0 = [
0.01630191720898658, 0.009912065556221055, 0.008479436013952082, 0.007783000567251593, 0.007352829466313699, 0.006590318989954113, 0.00611814036843208, 0.006329014875831784, 0.005829324746339616, 0.005781011720225429, 0.0062598770028892605, 0.006013920801369563, 0.005504401458085147, 0.0072291982843924385, 0.006459119500207431, 0.005090824268808907, 0.005082351501586941, 0.0049652897222670555, 0.004993230013097503, 0.005035567195722726, 0.004988922181537547, 0.005603838191451836, 0.004968194988819455, 0.005214978867651268, 0.004990574012984347
    ]

    run_full_1 = [
    0.013464036938094255, 0.00903210825352086, 0.0075955374812683414, 0.0068110281427521705, 0.0063761358432994865, 0.0060866124461272835, 0.005782005093359567, 0.0057010596124008675, 0.005599419191433218, 0.005502544572143751, 0.005735415603086172, 0.007620516565110851, 0.006907086190139051, 0.006829896669043198, 0.006246022825677042, 0.005023964014974997, 0.005036077302317058, 0.005203174053084716, 0.005259136967380606, 0.00537608761908979, 0.0052959907801268065, 0.005158513293742222, 0.00528925497359939, 0.00515558729502328, 0.0052446635484057575
    ]

    run_R0_0 = np.array(run_R0_0)
    run_R0_1 = np.array(run_R0_1)
    
    stacked_arrays_R0 = np.vstack(( run_R0_0, run_R0_0))
    
    mean_values_R0 = np.mean(stacked_arrays_R0, axis=0)
    std_devs_R0 = np.std(stacked_arrays_R0, axis=0)

    run_full_0 = np.array(run_full_0)
    run_full_1 = np.array(run_full_1)
    
    stacked_arrays_full = np.vstack((run_full_0, run_full_1))
    
    mean_values_full = np.mean(stacked_arrays_full, axis=0)
    std_devs_full = np.std(stacked_arrays_full, axis=0)

    plt.figure(figsize=(9,7))
    plt.errorbar(range(len(mean_values_R0)), mean_values_R0, yerr=std_devs_R0, fmt='-o', capsize=5, capthick=2, elinewidth=1, color='royalblue', ecolor='cornflowerblue', label='Reduced')
    plt.errorbar(range(len(mean_values_full)), mean_values_full, yerr=std_devs_full, fmt='-o', capsize=5, capthick=2, elinewidth=1, color='darkorange', ecolor='orange', label='Full')
    plt.title(f'Three run validation loss average at a 0.025% ratio.')
    plt.xlabel('epoch')
    plt.ylabel('loss')
    plt.legend()
    plt.yscale('log')
    # plt.ylim([0.0001, 0.0005])
    plt.show()



def data_eff_005_cp():
    epochs = np.arange(1, 26)
    run_R0_0 = [
0.1895564476709466, 0.12702552915673532, 0.10814193058613907, 0.08554420918671261, 0.06855139012319837, 0.05458577742729546, 0.04484889755889258, 0.03769431274072092, 0.031346013548852074, 0.02734299870021936, 0.02617858699944208, 0.025853344210444634, 0.02462314321710388, 0.02380350498186887, 0.023259904614958447, 0.022655888040044335, 0.022154787766721053, 0.021885073086648346, 0.02104355112340332, 0.020941003395734546, 0.020544190733421567, 0.020218051330944432, 0.02011220395569832, 0.020325173297021666, 0.019847741857395313
    ]
    run_R0_1 = [
0.1925614006307314, 0.1427568495221235, 0.1390130975374595, 0.11544206782232203, 0.09205388898134524, 0.07076036289431155, 0.05938681573942701, 0.045511378308345514, 0.038183879824284894, 0.03098645524783405, 0.028942753549006627, 0.027878386219429518, 0.027504017871073254, 0.026105133861210834, 0.02503814158087827, 0.024296767777881815, 0.023525555522613623, 0.022870917175349736, 0.022207443643885535, 0.021662343184900464, 0.021950324809699752, 0.02122229291619689, 0.021625029188529273, 0.021381986357300903, 0.020766931005861067
    ]

    run_full_0 = [
0.01630191720898658, 0.009912065556221055, 0.008479436013952082, 0.007783000567251593, 0.007352829466313699, 0.006590318989954113, 0.00611814036843208, 0.006329014875831784, 0.005829324746339616, 0.005781011720225429, 0.0062598770028892605, 0.006013920801369563, 0.005504401458085147, 0.0072291982843924385, 0.006459119500207431, 0.005090824268808907, 0.005082351501586941, 0.0049652897222670555, 0.004993230013097503, 0.005035567195722726, 0.004988922181537547, 0.005603838191451836, 0.004968194988819455, 0.005214978867651268, 0.004990574012984347
    ]

    run_full_1 = [
    0.013464036938094255, 0.00903210825352086, 0.0075955374812683414, 0.0068110281427521705, 0.0063761358432994865, 0.0060866124461272835, 0.005782005093359567, 0.0057010596124008675, 0.005599419191433218, 0.005502544572143751, 0.005735415603086172, 0.007620516565110851, 0.006907086190139051, 0.006829896669043198, 0.006246022825677042, 0.005023964014974997, 0.005036077302317058, 0.005203174053084716, 0.005259136967380606, 0.00537608761908979, 0.0052959907801268065, 0.005158513293742222, 0.00528925497359939, 0.00515558729502328, 0.0052446635484057575
    ]

    run_R0_0 = np.array(run_R0_0)
    run_R0_1 = np.array(run_R0_1)
    
    stacked_arrays_R0 = np.vstack(( run_R0_0, run_R0_0))
    
    mean_values_R0 = np.mean(stacked_arrays_R0, axis=0)
    std_devs_R0 = np.std(stacked_arrays_R0, axis=0)

    run_full_0 = np.array(run_full_0)
    run_full_1 = np.array(run_full_1)
    
    stacked_arrays_full = np.vstack((run_full_0, run_full_1))
    
    mean_values_full = np.mean(stacked_arrays_full, axis=0)
    std_devs_full = np.std(stacked_arrays_full, axis=0)


    plt.figure(figsize=(9,7))
    plt.errorbar(range(len(mean_values_R0)), mean_values_R0, yerr=std_devs_R0, fmt='-o', capsize=5, capthick=2, elinewidth=1, color='royalblue', ecolor='cornflowerblue', label='Reduced')
    plt.errorbar(range(len(mean_values_full)), mean_values_full, yerr=std_devs_full, fmt='-o', capsize=5, capthick=2, elinewidth=1, color='darkorange', ecolor='orange', label='Full')    
    plt.title(f'Three run validation loss average at a 0.025% ratio.')
    plt.xlabel('epoch')
    plt.ylabel('loss')
    plt.legend()
    plt.yscale('log')
    # plt.ylim([0.0001, 0.0005])
    plt.show()


def data_eff_01_cp():
    epochs = np.arange(1, 26)
    run_R0_0 = [
0.14387988847508434, 0.12093461282041262, 0.07418047939273131, 0.04837612577824135, 0.034036289465993186, 0.027539424331096442, 0.022216454630942, 0.019575686539056086, 0.01833173275832016, 0.016722665061507654, 0.01585872141265765, 0.015717574269532346, 0.015445712635639038, 0.01501672187971798, 0.014745879291710624, 0.014455205804525535, 0.014300279503183971, 0.014013459647587314, 0.013703767627777816, 0.013821415876880364, 0.013649099378113013, 0.013442362675749461, 0.013599155915748035, 0.013384149444079594, 0.013254384078016051
    ]
    run_R0_1 = [
0.10444676542914555, 0.07771580288648158, 0.047166988786525706, 0.03174620000493361, 0.024017321118522027, 0.019579341532797216, 0.016678042553089058, 0.014602867880425032, 0.013143277103986108, 0.012146262129367449, 0.011490835360416994, 0.011331810235945323, 0.01112668718832907, 0.010954318205387129, 0.010772506552023317, 0.010624266778426877, 0.010463522544009939, 0.01031903523922101, 0.01017407833210744, 0.010043779724506773, 0.00996493489844232, 0.009928435641896367, 0.00989167800455336, 0.009867776424471923, 0.009832957355055665
    ]
    run_full_0 = [
0.01630191720898658, 0.009912065556221055, 0.008479436013952082, 0.007783000567251593, 0.007352829466313699, 0.006590318989954113, 0.00611814036843208, 0.006329014875831784, 0.005829324746339616, 0.005781011720225429, 0.0062598770028892605, 0.006013920801369563, 0.005504401458085147, 0.0072291982843924385, 0.006459119500207431, 0.005090824268808907, 0.005082351501586941, 0.0049652897222670555, 0.004993230013097503, 0.005035567195722726, 0.004988922181537547, 0.005603838191451836, 0.004968194988819455, 0.005214978867651268, 0.004990574012984347
    ]

    run_full_1 = [
    0.013464036938094255, 0.00903210825352086, 0.0075955374812683414, 0.0068110281427521705, 0.0063761358432994865, 0.0060866124461272835, 0.005782005093359567, 0.0057010596124008675, 0.005599419191433218, 0.005502544572143751, 0.005735415603086172, 0.007620516565110851, 0.006907086190139051, 0.006829896669043198, 0.006246022825677042, 0.005023964014974997, 0.005036077302317058, 0.005203174053084716, 0.005259136967380606, 0.00537608761908979, 0.0052959907801268065, 0.005158513293742222, 0.00528925497359939, 0.00515558729502328, 0.0052446635484057575
    ]

    run_R0_0 = np.array(run_R0_0)
    run_R0_1 = np.array(run_R0_1)
    
    stacked_arrays_R0 = np.vstack(( run_R0_0, run_R0_0))
    
    mean_values_R0 = np.mean(stacked_arrays_R0, axis=0)
    std_devs_R0 = np.std(stacked_arrays_R0, axis=0)

    run_full_0 = np.array(run_full_0)
    run_full_1 = np.array(run_full_1)
    
    stacked_arrays_full = np.vstack((run_full_0, run_full_1))
    
    mean_values_full = np.mean(stacked_arrays_full, axis=0)
    std_devs_full = np.std(stacked_arrays_full, axis=0)
    
    plt.figure(figsize=(9,7))
    plt.errorbar(range(len(mean_values_R0)), mean_values_R0, yerr=std_devs_R0, fmt='-o', capsize=5, capthick=2, elinewidth=1, color='royalblue', ecolor='cornflowerblue', label='Reduced')
    plt.errorbar(range(len(mean_values_full)), mean_values_full, yerr=std_devs_full, fmt='-o', capsize=5, capthick=2, elinewidth=1, color='darkorange', ecolor='orange', label='Full')  
    plt.title(f'Three run validation loss average at a 0.025% ratio.')
    plt.xlabel('epoch')
    plt.ylabel('loss')
    plt.legend()
    plt.yscale('log')
    # plt.ylim([0.0001, 0.0005])
    plt.show()


def data_eff_02_cp():
    epochs = np.arange(1, 26)
    run_R0_0 = [
0.06456576165846083, 0.03143746541778003, 0.022299871505822477, 0.017928319834026568, 0.014831872732910983, 0.013128588966538377, 0.012421157614363907, 0.011260952446514842, 0.010645095205996088, 0.010454885224708822, 0.009873614747387212, 0.009915637997489903, 0.009648067518227109, 0.009395926704150006, 0.009324695739702918, 0.009278818609869986, 0.009187444998052281, 0.009145957570870531, 0.008998734622372637, 0.008991908090672403, 0.008858775476657681, 0.008741171399469871, 0.008767452541887743, 0.008830923320781297, 0.008722590853612782    ]

    run_R0_1 = [
0.09712860282928706, 0.04267182152107713, 0.023713272277835366, 0.017086729746855742, 0.01376192848014709, 0.011678303143724738, 0.010479977859962165, 0.009706740006998617, 0.00921214915055701, 0.008893531496021014, 0.008369011609656522, 0.008258540234079372, 0.008177869163360649, 0.00807024610161811, 0.007998775362728701, 0.007910826035648228, 0.007832914059212192, 0.007778785203392606, 0.007695778150202186, 0.007658946694651443, 0.007581188283256854, 0.007560420152975291, 0.007541957671683219, 0.007525261783799065, 0.007505505477931376

    ]

    run_full_0 = [
0.01630191720898658, 0.009912065556221055, 0.008479436013952082, 0.007783000567251593, 0.007352829466313699, 0.006590318989954113, 0.00611814036843208, 0.006329014875831784, 0.005829324746339616, 0.005781011720225429, 0.0062598770028892605, 0.006013920801369563, 0.005504401458085147, 0.0072291982843924385, 0.006459119500207431, 0.005090824268808907, 0.005082351501586941, 0.0049652897222670555, 0.004993230013097503, 0.005035567195722726, 0.004988922181537547, 0.005603838191451836, 0.004968194988819455, 0.005214978867651268, 0.004990574012984347
    ]

    run_full_1 = [
    0.013464036938094255, 0.00903210825352086, 0.0075955374812683414, 0.0068110281427521705, 0.0063761358432994865, 0.0060866124461272835, 0.005782005093359567, 0.0057010596124008675, 0.005599419191433218, 0.005502544572143751, 0.005735415603086172, 0.007620516565110851, 0.006907086190139051, 0.006829896669043198, 0.006246022825677042, 0.005023964014974997, 0.005036077302317058, 0.005203174053084716, 0.005259136967380606, 0.00537608761908979, 0.0052959907801268065, 0.005158513293742222, 0.00528925497359939, 0.00515558729502328, 0.0052446635484057575
    ]

    run_R0_0 = np.array(run_R0_0)
    run_R0_1 = np.array(run_R0_1)
    
    stacked_arrays_R0 = np.vstack(( run_R0_0, run_R0_0))
    
    mean_values_R0 = np.mean(stacked_arrays_R0, axis=0)
    std_devs_R0 = np.std(stacked_arrays_R0, axis=0)

    run_full_0 = np.array(run_full_0)
    run_full_1 = np.array(run_full_1)
    
    stacked_arrays_full = np.vstack((run_full_0, run_full_1))
    
    mean_values_full = np.mean(stacked_arrays_full, axis=0)
    std_devs_full = np.std(stacked_arrays_full, axis=0)


    plt.figure(figsize=(9,7))
    plt.errorbar(range(len(mean_values_R0)), mean_values_R0, yerr=std_devs_R0, fmt='-o', capsize=5, capthick=2, elinewidth=1, color='royalblue', ecolor='cornflowerblue', label='Reduced')
    plt.errorbar(range(len(mean_values_full)), mean_values_full, yerr=std_devs_full, fmt='-o', capsize=5, capthick=2, elinewidth=1, color='darkorange', ecolor='orange', label='Full')   
    plt.title(f'Three run validation loss average at a 0.025% ratio.')
    plt.xlabel('epoch')
    plt.ylabel('loss')
    plt.legend()
    plt.yscale('log')
    # plt.ylim([0.0001, 0.0005])
    plt.show()


def exp2_3_mses():
    mses_un_0 = [0.0173, 0.00742, 0.004198, 0.001965]
    mses_un_1 = [0.0177, 0.00845, 0.004196, 0.002088]
    
    mses_cp_0 = [0.0468, 0.019795, 0.013432, 0.008604]
    mses_cp_1 = [0.062448, 0.020724, 0.009969, 0.007387]

    mses_un_0 = np.array(mses_un_0)
    mses_un_1 = np.array(mses_un_1)
    
    stacked_arrays_UN = np.vstack(( mses_un_1, mses_un_0))
    
    mean_values_UN = np.mean(stacked_arrays_UN, axis=0)
    std_devs_UN = np.std(stacked_arrays_UN, axis=0)

    mses_cp_0 = np.array(mses_cp_0)
    mses_cp_1 = np.array(mses_cp_1)
    
    stacked_arrays_CP = np.vstack((mses_cp_0, mses_cp_1))
    
    mean_values_CP = np.mean(stacked_arrays_CP, axis=0)
    std_devs_CP = np.std(stacked_arrays_CP, axis=0)

    plt.figure(figsize=(10,6))
    plt.errorbar(range(len(mean_values_UN)), mean_values_UN, yerr=std_devs_UN, fmt='-o', capsize=5, capthick=2, elinewidth=1, color='royalblue', ecolor='cornflowerblue', label='Uncompressed reduced')
    plt.errorbar(range(len(mean_values_CP)), mean_values_CP, yerr=std_devs_CP, fmt='-o', capsize=5, capthick=2, elinewidth=1, color='darkorange', ecolor='orange', label='CPD reduced')   
    plt.axhline(y=0.000206, color='red', linestyle='--', label='Uncompressed full')
    plt.axhline(y=0.005, color='green', linestyle='--', label='CPD full')
    plt.title(f'MSE of the test set comparison at every trainin set ratio.')
    plt.xlabel('epoch')
    plt.ylabel('loss')
    plt.legend()
    plt.show()



def exp2_3_accs():
    accs_un_0 = [92.031, 93.21, 93.22, 94.12]
    accs_un_1 = [92.51, 93.04, 92.9, 93.69]
    
    accs_cp_0 = [91.46, 92.668, 93.415, 94.07]
    accs_cp_1 = [92.142, 92.93, 93.977, 93.68]

    accs_un_0 = np.array(accs_un_0)
    accs_un_1 = np.array(accs_un_1)
    
    stacked_arrays_UN = np.vstack(( accs_un_1, accs_un_0))
    
    mean_values_UN = np.mean(stacked_arrays_UN, axis=0)
    std_devs_UN = np.std(stacked_arrays_UN, axis=0)

    accs_cp_0 = np.array(accs_cp_0)
    accs_cp_1 = np.array(accs_cp_1)
    
    stacked_arrays_CP = np.vstack((accs_cp_0, accs_cp_1))
    
    mean_values_CP = np.mean(stacked_arrays_CP, axis=0)
    std_devs_CP = np.std(stacked_arrays_CP, axis=0)

    plt.figure(figsize=(10,6))
    plt.errorbar(range(len(mean_values_UN)), mean_values_UN, yerr=std_devs_UN, fmt='-o', capsize=5, capthick=2, elinewidth=1, color='royalblue', ecolor='cornflowerblue', label='Uncompressed reduced')
    # plt.errorbar(range(len(mean_values_CP)), mean_values_CP, yerr=std_devs_CP, fmt='-o', capsize=5, capthick=2, elinewidth=1, color='darkorange', ecolor='orange', label='CPD reduced')   
    plt.axhline(y=94.48, color='red', linestyle='--', label='Uncompressed full')
    # plt.axhline(y=94.48, color='green', linestyle='--', label='CPD full')
    plt.title(f'MSE of the test set comparison at every trainin set ratio.')
    plt.xlabel('epoch')
    plt.ylabel('accuracy')
    plt.legend()
    plt.show()


    plt.figure(figsize=(10,6))

    # plt.errorbar(range(len(mean_values_UN)), mean_values_UN, yerr=std_devs_UN, fmt='-o', capsize=5, capthick=2, elinewidth=1, color='royalblue', ecolor='cornflowerblue', label='Uncompressed reduced')
    plt.errorbar(range(len(mean_values_CP)), mean_values_CP, yerr=std_devs_CP, fmt='-o', capsize=5, capthick=2, elinewidth=1, color='darkorange', ecolor='orange', label='CPD reduced')   
    # plt.axhline(y=94.48, color='red', linestyle='--', label='Uncompressed full')
    plt.axhline(y=94.48, color='green', linestyle='--', label='CPD full')
    plt.title(f'MSE of the test set comparison at every trainin set ratio.')
    plt.xlabel('epoch')
    plt.ylabel('accuracy')
    plt.legend()
    plt.show()

if __name__ == '__main__':
    # plot_compression_cp()
    # plot_accs_cp()
    # data_eff()
    # convergence()
    # data_eff_0025_un()
    # data_eff_005_un()
    # data_eff_01_un()
    # data_eff_02_un()
    data_eff_0025_cp()
    data_eff_005_cp()
    data_eff_01_cp()
    data_eff_02_cp()
    exp2_3_mses()
    exp2_3_accs()
    # plot_compression_tucker()
    # plot_accs_tucker()
    # plot_mses_cp()
    # plot_adam_loss()
    # plot_sgd_loss()
    # classifier_adam_vs_sgd()
    # sgd_vs_adam_loss()
    # exp1_val_comp()
    # train_val_loss('Basic')
